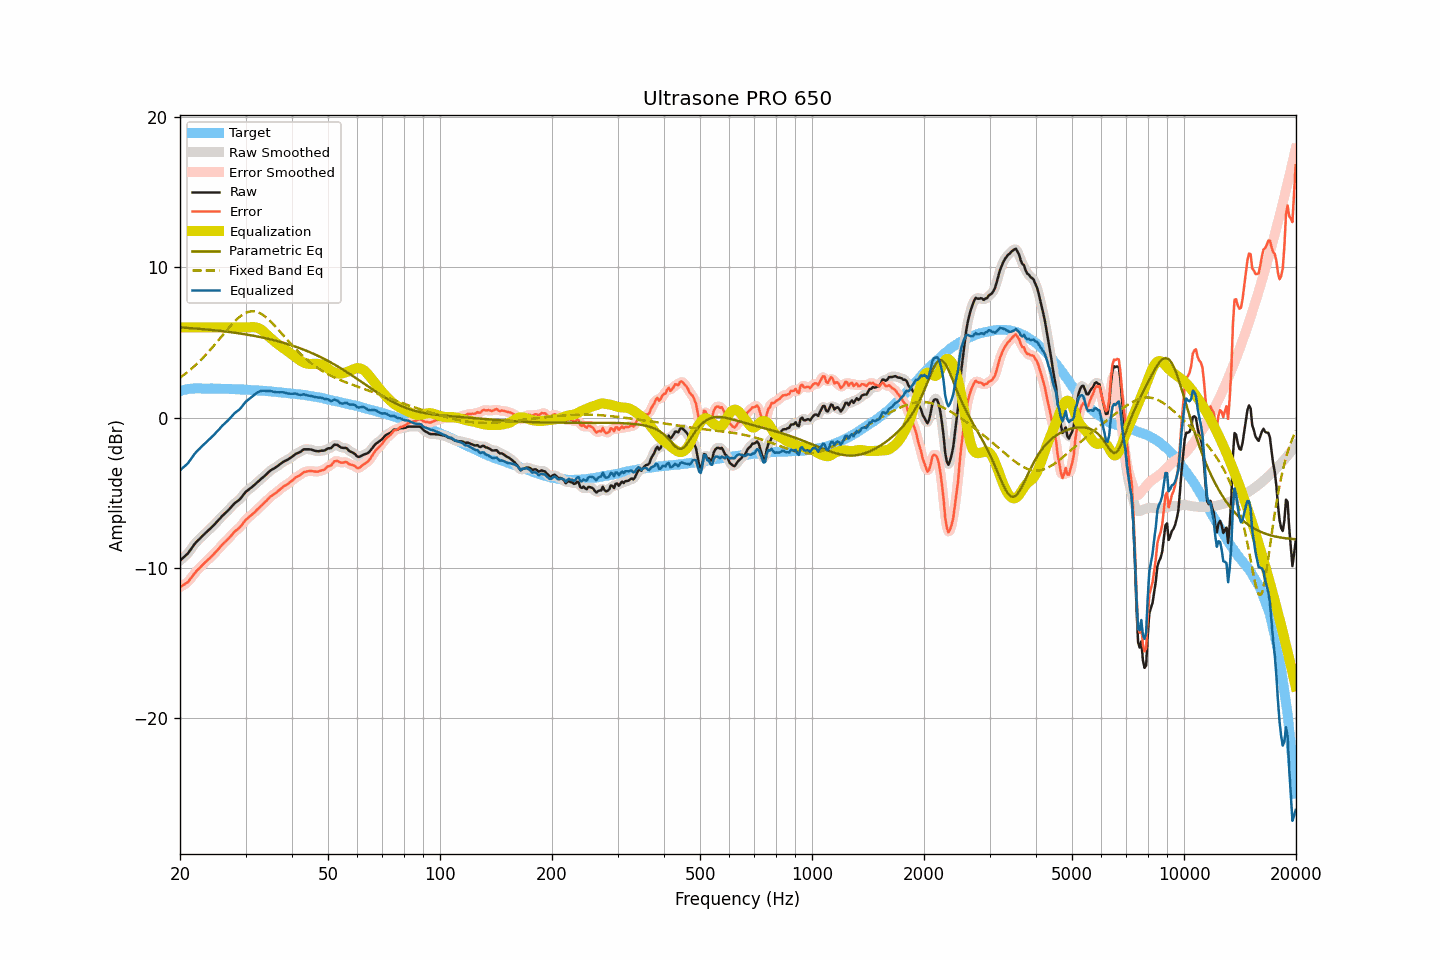

Data behind this chart, as committed beside it:
frequency, raw, smoothed, error, error_smoothed, equalization, parametric_eq, fixed_band_eq, equalized_raw, equalized_smoothed, target
20.00, -9.52, -9.51, -11.29, -11.28, 6.00, 6.00, 2.66, -3.52, -3.51, 1.77
20.20, -9.42, -9.43, -11.22, -11.22, 6.00, 5.99, 2.73, -3.42, -3.43, 1.80
20.40, -9.32, -9.33, -11.15, -11.16, 6.00, 5.99, 2.81, -3.32, -3.33, 1.83
20.61, -9.23, -9.23, -11.08, -11.09, 6.00, 5.98, 2.89, -3.23, -3.23, 1.85
20.81, -9.13, -9.13, -11.01, -11.01, 6.00, 5.97, 2.97, -3.13, -3.13, 1.88
21.02, -9.03, -9.02, -10.94, -10.92, 6.00, 5.97, 3.06, -3.03, -3.02, 1.91
21.23, -8.88, -8.88, -10.80, -10.80, 6.00, 5.96, 3.15, -2.88, -2.88, 1.92
21.44, -8.73, -8.73, -10.66, -10.66, 6.00, 5.95, 3.24, -2.73, -2.73, 1.93
21.66, -8.58, -8.58, -10.52, -10.51, 6.00, 5.94, 3.33, -2.58, -2.58, 1.93
21.87, -8.43, -8.43, -10.36, -10.37, 6.00, 5.93, 3.43, -2.43, -2.43, 1.93
22.09, -8.30, -8.31, -10.24, -10.25, 6.00, 5.92, 3.53, -2.30, -2.31, 1.94
22.31, -8.19, -8.19, -10.13, -10.13, 6.00, 5.92, 3.63, -2.19, -2.19, 1.94
22.54, -8.09, -8.09, -10.04, -10.03, 6.00, 5.91, 3.73, -2.09, -2.09, 1.94
22.76, -7.98, -7.98, -9.92, -9.92, 6.00, 5.90, 3.84, -1.98, -1.98, 1.94
22.99, -7.87, -7.88, -9.80, -9.81, 6.00, 5.89, 3.95, -1.87, -1.88, 1.93
23.22, -7.77, -7.77, -9.70, -9.70, 6.00, 5.88, 4.06, -1.77, -1.77, 1.93
23.45, -7.67, -7.67, -9.60, -9.60, 6.00, 5.87, 4.17, -1.67, -1.67, 1.93
23.69, -7.57, -7.57, -9.50, -9.50, 6.00, 5.86, 4.29, -1.57, -1.57, 1.93
23.92, -7.47, -7.47, -9.40, -9.40, 6.00, 5.85, 4.41, -1.47, -1.47, 1.93
24.16, -7.37, -7.37, -9.31, -9.30, 6.00, 5.84, 4.53, -1.37, -1.37, 1.94
24.40, -7.26, -7.26, -9.20, -9.20, 6.00, 5.83, 4.65, -1.26, -1.26, 1.94
24.65, -7.16, -7.16, -9.09, -9.09, 6.00, 5.82, 4.78, -1.16, -1.16, 1.93
24.89, -7.05, -7.05, -8.97, -8.97, 6.00, 5.81, 4.90, -1.05, -1.05, 1.92
25.14, -6.94, -6.94, -8.86, -8.86, 6.00, 5.79, 5.03, -0.94, -0.94, 1.92
25.39, -6.82, -6.82, -8.74, -8.74, 6.00, 5.78, 5.16, -0.82, -0.82, 1.92
25.65, -6.70, -6.70, -8.62, -8.62, 6.00, 5.77, 5.29, -0.70, -0.70, 1.92
25.91, -6.57, -6.58, -8.48, -8.49, 6.00, 5.76, 5.42, -0.57, -0.58, 1.91
26.16, -6.47, -6.47, -8.38, -8.38, 6.00, 5.75, 5.55, -0.47, -0.47, 1.91
26.43, -6.37, -6.37, -8.28, -8.28, 6.00, 5.73, 5.68, -0.37, -0.37, 1.91
26.69, -6.27, -6.27, -8.18, -8.18, 6.00, 5.72, 5.81, -0.27, -0.27, 1.91
26.96, -6.17, -6.17, -8.08, -8.07, 6.00, 5.71, 5.93, -0.17, -0.17, 1.91
27.23, -6.05, -6.05, -7.96, -7.96, 6.00, 5.69, 6.05, -0.05, -0.05, 1.90
27.50, -5.93, -5.93, -7.83, -7.83, 6.00, 5.68, 6.18, 0.07, 0.07, 1.90
27.77, -5.82, -5.82, -7.71, -7.71, 6.00, 5.66, 6.29, 0.18, 0.18, 1.89
28.05, -5.70, -5.71, -7.59, -7.60, 6.00, 5.65, 6.40, 0.30, 0.29, 1.89
28.33, -5.62, -5.62, -7.50, -7.51, 6.00, 5.63, 6.51, 0.38, 0.38, 1.88
28.62, -5.54, -5.54, -7.42, -7.42, 6.00, 5.62, 6.61, 0.46, 0.46, 1.88
28.90, -5.46, -5.45, -7.34, -7.32, 6.00, 5.60, 6.70, 0.54, 0.55, 1.88
29.19, -5.34, -5.34, -7.21, -7.21, 6.00, 5.59, 6.78, 0.66, 0.66, 1.86
29.48, -5.20, -5.20, -7.07, -7.07, 6.00, 5.57, 6.85, 0.80, 0.80, 1.87
29.78, -5.06, -5.06, -6.92, -6.93, 6.00, 5.55, 6.92, 0.94, 0.94, 1.86
30.08, -4.93, -4.95, -6.79, -6.80, 6.00, 5.53, 6.97, 1.07, 1.05, 1.86
30.38, -4.85, -4.85, -6.70, -6.70, 6.00, 5.52, 7.02, 1.15, 1.15, 1.85
30.68, -4.77, -4.77, -6.62, -6.61, 6.01, 5.50, 7.04, 1.23, 1.24, 1.84
30.99, -4.69, -4.69, -6.52, -6.53, 6.01, 5.48, 7.07, 1.32, 1.32, 1.83
31.30, -4.60, -4.60, -6.43, -6.43, 6.02, 5.46, 7.07, 1.42, 1.42, 1.83
31.61, -4.51, -4.51, -6.34, -6.33, 6.02, 5.44, 7.07, 1.50, 1.51, 1.83
31.93, -4.41, -4.42, -6.23, -6.23, 6.01, 5.42, 7.05, 1.59, 1.59, 1.82
32.24, -4.32, -4.32, -6.12, -6.13, 5.98, 5.40, 7.02, 1.66, 1.66, 1.80
32.57, -4.22, -4.22, -6.02, -6.02, 5.94, 5.38, 6.98, 1.72, 1.72, 1.80
32.89, -4.12, -4.12, -5.92, -5.92, 5.89, 5.36, 6.93, 1.76, 1.76, 1.80
33.22, -4.03, -4.03, -5.82, -5.82, 5.81, 5.33, 6.87, 1.78, 1.78, 1.79
33.55, -3.94, -3.94, -5.72, -5.72, 5.73, 5.31, 6.80, 1.78, 1.78, 1.78
33.89, -3.85, -3.85, -5.62, -5.62, 5.63, 5.29, 6.72, 1.78, 1.78, 1.77
34.23, -3.75, -3.75, -5.52, -5.51, 5.52, 5.26, 6.63, 1.77, 1.78, 1.77
34.57, -3.65, -3.65, -5.40, -5.40, 5.42, 5.24, 6.54, 1.77, 1.77, 1.75
34.92, -3.54, -3.55, -5.28, -5.30, 5.32, 5.21, 6.44, 1.78, 1.77, 1.74
35.27, -3.47, -3.48, -5.21, -5.21, 5.23, 5.19, 6.33, 1.75, 1.75, 1.74
35.62, -3.41, -3.41, -5.14, -5.13, 5.14, 5.16, 6.22, 1.72, 1.73, 1.72
35.97, -3.35, -3.35, -5.06, -5.06, 5.05, 5.13, 6.10, 1.70, 1.70, 1.71
... 635 more rows
